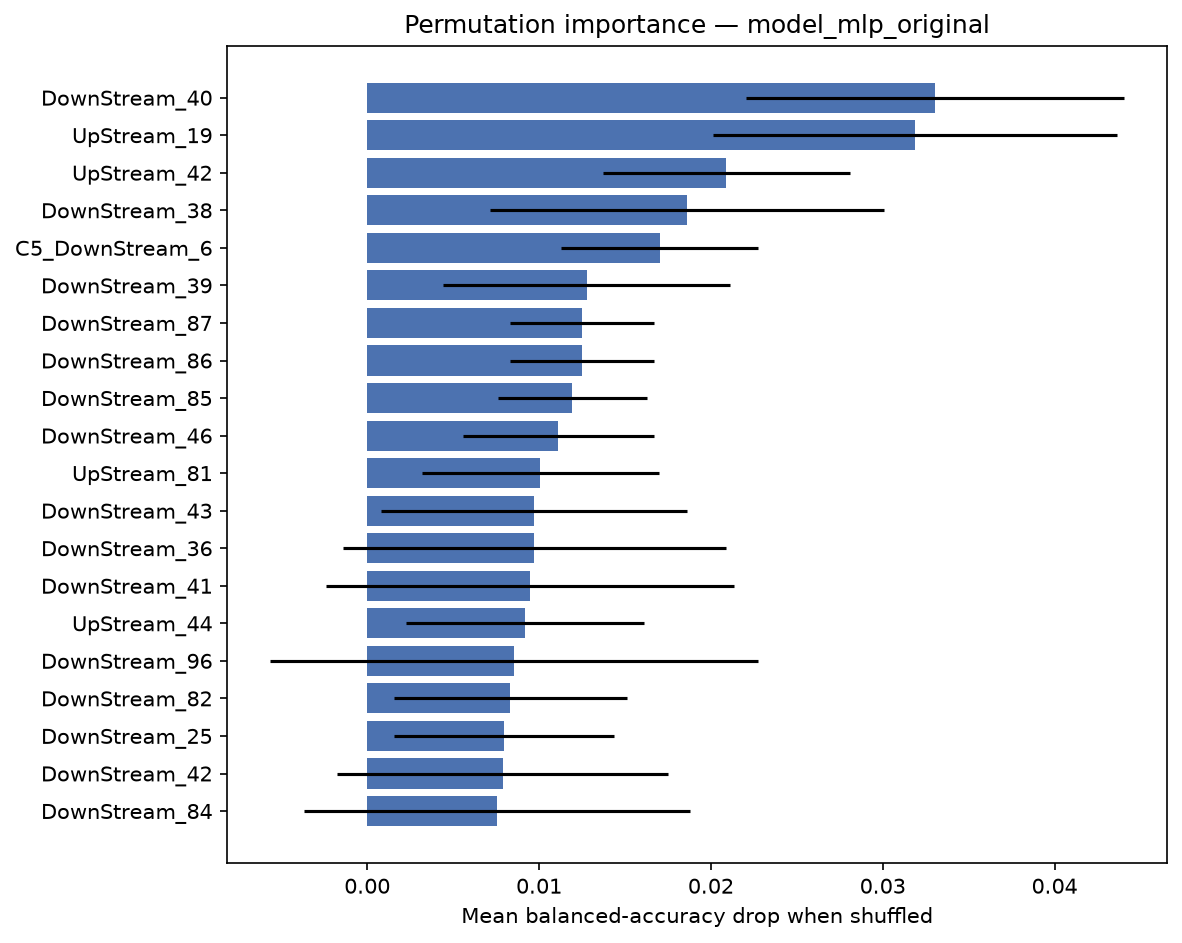

The data file committed next to this chart (first rows):
feature, importance_mean, importance_std
DownStream_40, 0.03306, 0.011
UpStream_19, 0.03187, 0.01176
UpStream_42, 0.0209, 0.007185
DownStream_38, 0.01861, 0.01146
C5_DownStream_6, 0.01701, 0.005727
DownStream_39, 0.01278, 0.008352
DownStream_87, 0.0125, 0.004167
DownStream_86, 0.0125, 0.004167
DownStream_85, 0.01194, 0.004312
DownStream_46, 0.01111, 0.005556
UpStream_81, 0.01007, 0.00691
DownStream_43, 0.009722, 0.008893
DownStream_36, 0.009722, 0.01113
DownStream_41, 0.009484, 0.01186
UpStream_44, 0.009167, 0.006922
DownStream_96, 0.008532, 0.0142
DownStream_82, 0.008333, 0.006804
DownStream_25, 0.007951, 0.006407
DownStream_42, 0.007882, 0.009638
DownStream_84, 0.00754, 0.01122
C5_DownStream_10, 0.007292, 0.007316
UpStream_41, 0.007118, 0.007135
C4_DownStream_6, 0.007118, 0.009957
C4_DownStream_9, 0.007118, 0.004688
DownStream_23, 0.006562, 0.005147
UpStream_98, 0.006349, 0.01122
C5_DownStream_8, 0.005903, 0.00725
UpStream_64, 0.005799, 0.008303
C2_UpStream_7, 0.005625, 0.009564
C2_DownStream_9, 0.005556, 0.0
UpStream_100, 0.005516, 0.01093
DownStream_8, 0.00496, 0.01106
DownStream_48, 0.00496, 0.01268
UpStream_1, 0.004444, 0.009313
UpStream_35, 0.004167, 0.006365
UpStream_43, 0.004167, 0.008893
UpStream_37, 0.004167, 0.006365
C5_DownStream_7, 0.004167, 0.006832
C3_DownStream_8, 0.004167, 0.004167
C5_DownStream_3, 0.003958, 0.007452
C5_DownStream_5, 0.003958, 0.007452
UpStream_39, 0.003889, 0.005443
UpStream_34, 0.003889, 0.006713
DownStream_18, 0.003785, 0.009755
UpStream_66, 0.003785, 0.009755
UpStream_2, 0.003611, 0.0057
DownStream_29, 0.003229, 0.004511
UpStream_79, 0.003125, 0.00625
UpStream_84, 0.003125, 0.008812
C5_DownStream_9, 0.003125, 0.006726
C4_DownStream_8, 0.002951, 0.008578
UpStream_87, 0.002951, 0.005916
UpStream_50, 0.002951, 0.005493
UpStream_22, 0.002951, 0.005916
DownStream_64, 0.002951, 0.005916
C3_UpStream_1, 0.002778, 0.005556
UpStream_7, 0.002778, 0.005556
DownStream_4, 0.002778, 0.005556
C2_DownStream_10, 0.002778, 0.005556
UpStream_3, 0.002778, 0.005556
... 246 more rows
